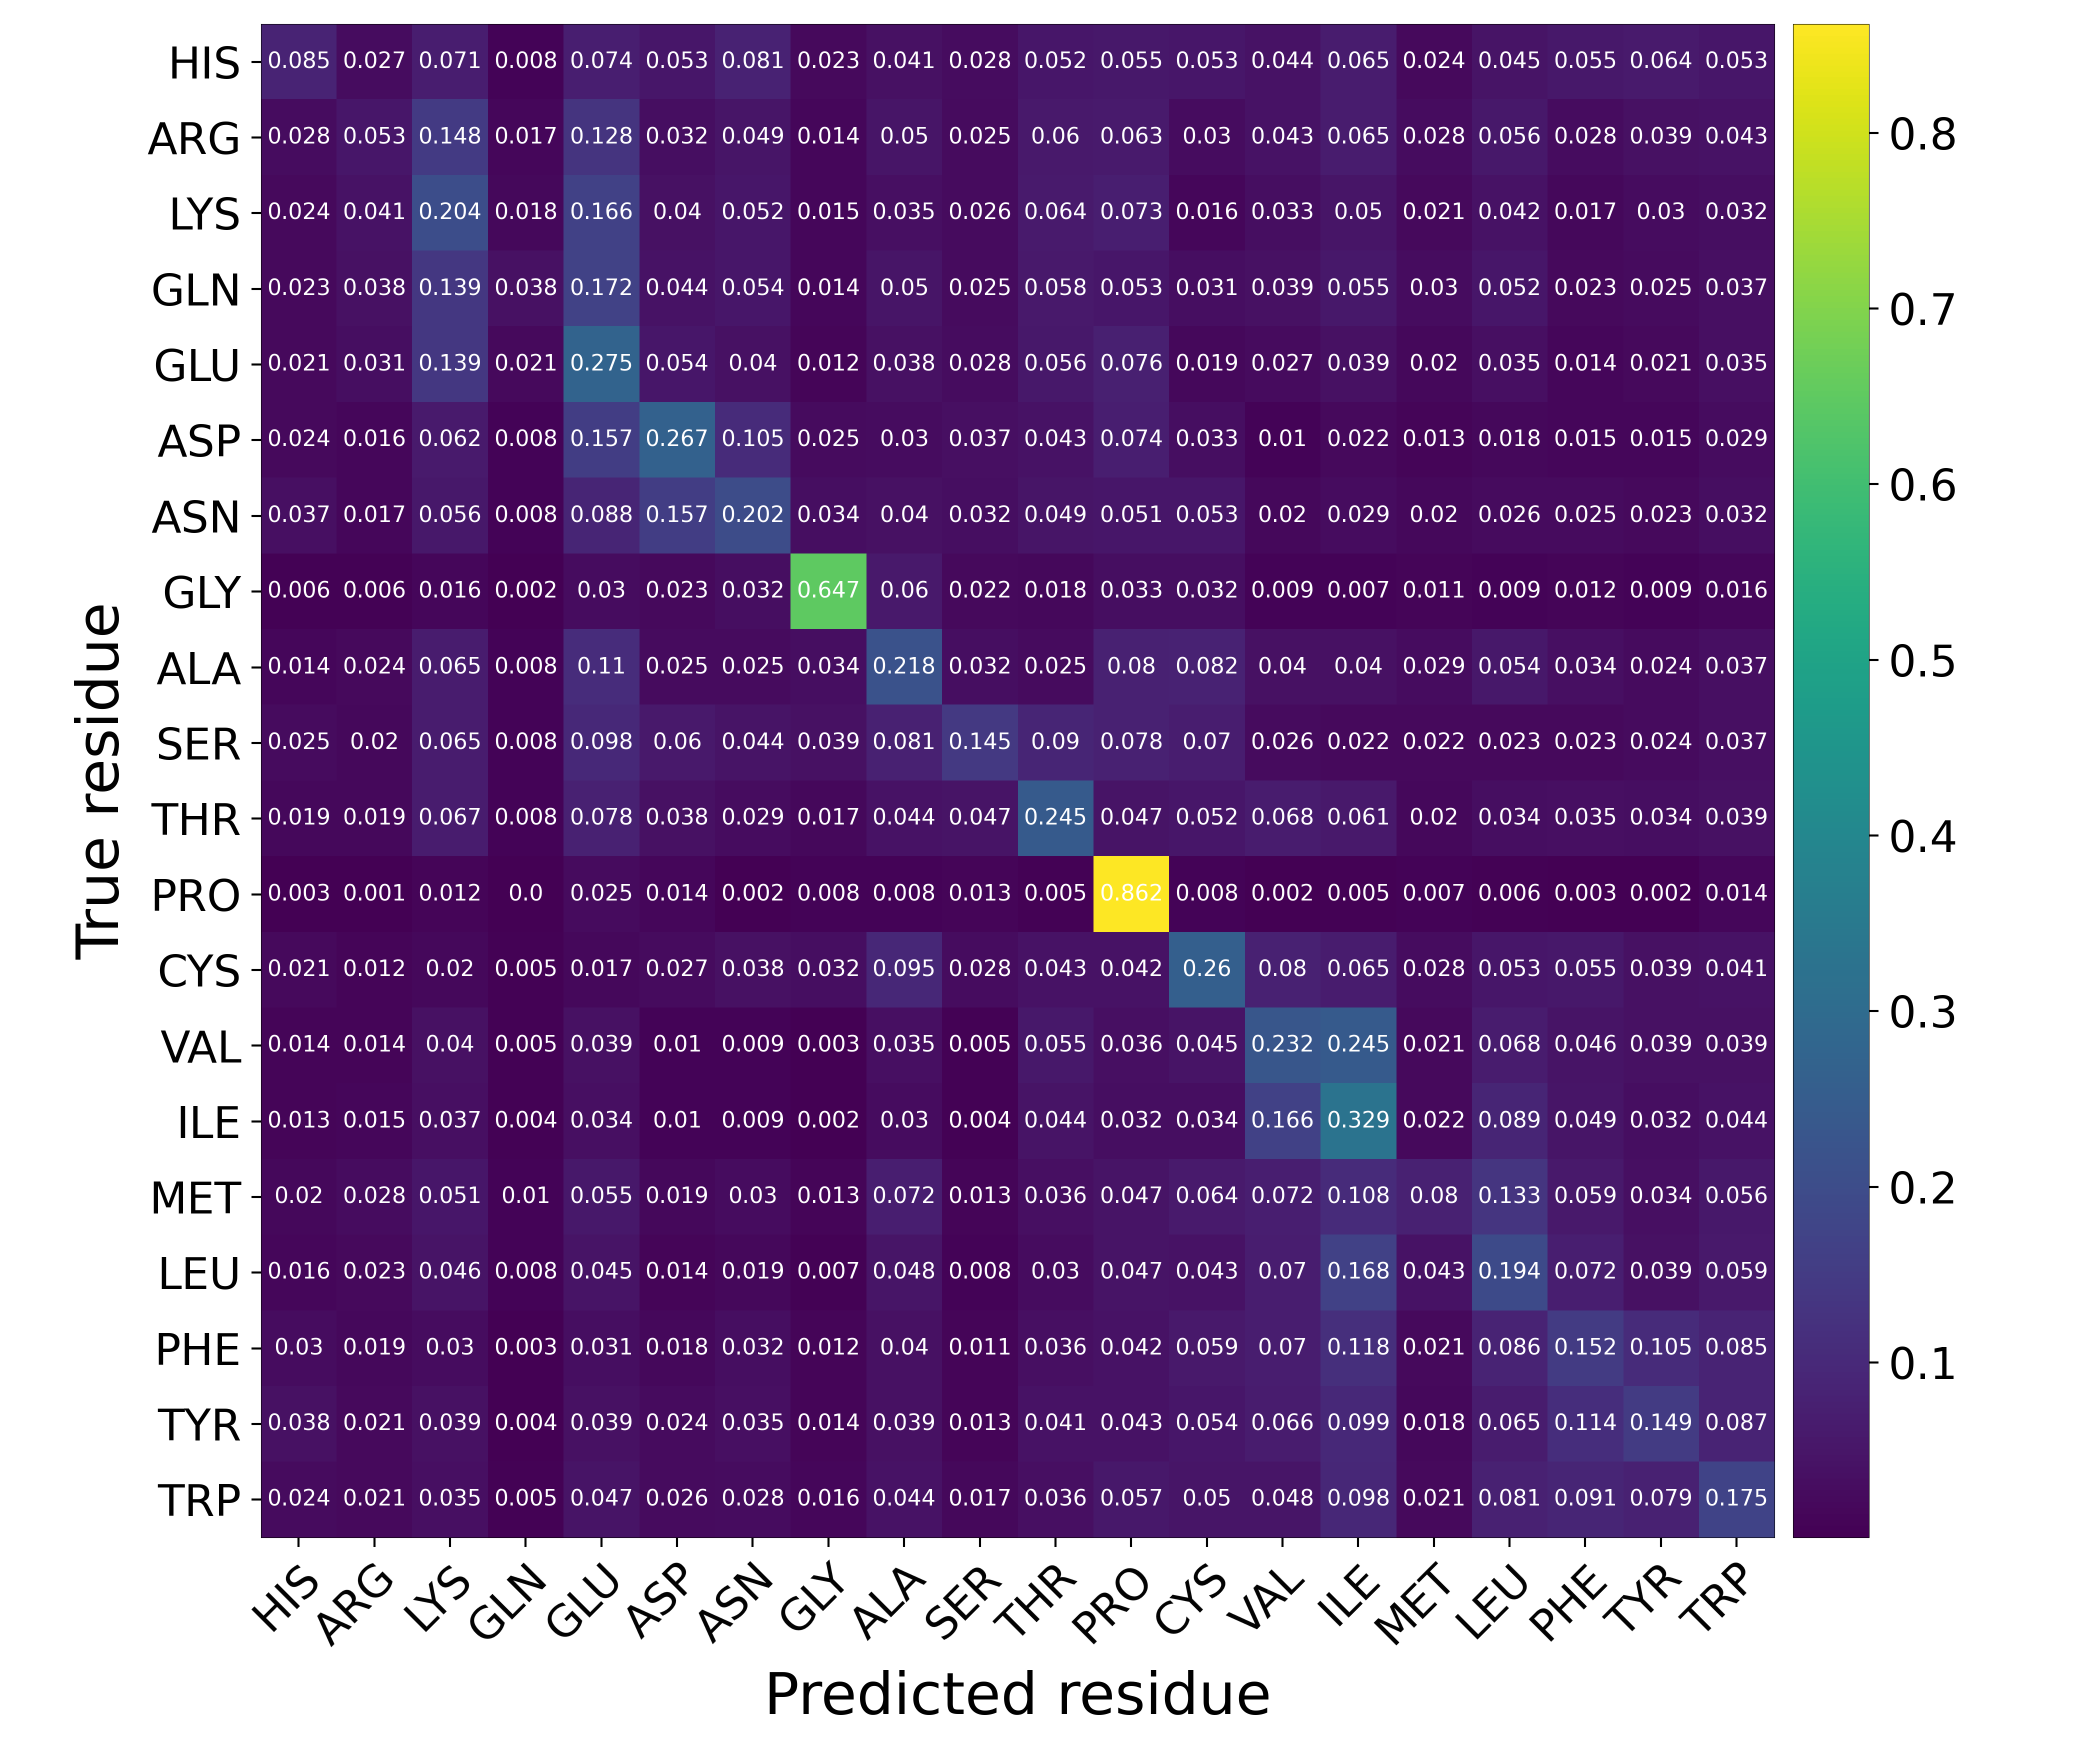

Source data for this figure (header and first rows):
Predicted residue, True residue, Value
HIS, HIS, 0.08539
HIS, ARG, 0.02731
HIS, LYS, 0.071
HIS, GLN, 0.008149
HIS, GLU, 0.07383
HIS, ASP, 0.05308
HIS, ASN, 0.08137
HIS, GLY, 0.02276
HIS, ALA, 0.0405
HIS, SER, 0.02786
HIS, THR, 0.05202
HIS, PRO, 0.05519
HIS, CYS, 0.05256
HIS, VAL, 0.04389
HIS, ILE, 0.06454
HIS, MET, 0.02352
HIS, LEU, 0.04534
HIS, PHE, 0.05537
HIS, TYR, 0.06372
HIS, TRP, 0.05259
ARG, HIS, 0.02843
ARG, ARG, 0.05321
ARG, LYS, 0.1479
ARG, GLN, 0.01688
ARG, GLU, 0.1284
ARG, ASP, 0.03247
ARG, ASN, 0.04903
ARG, GLY, 0.01415
ARG, ALA, 0.04964
ARG, SER, 0.02462
ARG, THR, 0.06017
ARG, PRO, 0.06254
ARG, CYS, 0.0299
ARG, VAL, 0.04322
ARG, ILE, 0.06483
ARG, MET, 0.02834
ARG, LEU, 0.05608
ARG, PHE, 0.02837
ARG, TYR, 0.03854
ARG, TRP, 0.04327
LYS, HIS, 0.02358
LYS, ARG, 0.04102
LYS, LYS, 0.2044
LYS, GLN, 0.01817
LYS, GLU, 0.1663
LYS, ASP, 0.04012
LYS, ASN, 0.05219
LYS, GLY, 0.01546
LYS, ALA, 0.03498
LYS, SER, 0.02582
LYS, THR, 0.06359
LYS, PRO, 0.07348
LYS, CYS, 0.01582
LYS, VAL, 0.03254
LYS, ILE, 0.05039
LYS, MET, 0.02064
LYS, LEU, 0.04199
LYS, PHE, 0.01741
LYS, TYR, 0.03033
LYS, TRP, 0.03175
... 340 more rows
